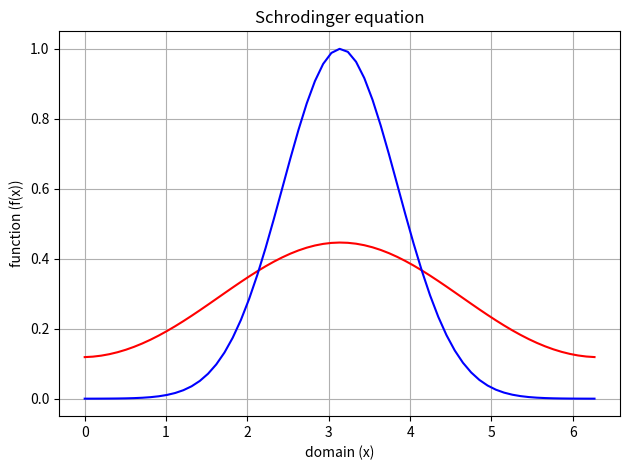

Write the Python code that produced this figure.
import numpy as np
import matplotlib.pyplot as plot
from numpy.fft import fft, ifft

def write_real(x, u, n):
    data = np.array([x.real, u.real])
    data = data.T
    with open(".\data\solution"+str(n)+".dat", "w") as out_file:
        np.savetxt(out_file, data, delimiter=",")
        out_file.close()

n = 64  # grid points / sampling points
dx = 1/n  # step size
dt = 0.01 #time step
nsteps = 100 #no. of time steps
#t = 2500*dt #final time
# grid points where function is evaluated
x = np.linspace(0, 2 * np.pi - dx, n - 1)

# define the initial condition
init = np.exp(-(x-np.pi)**2)
# take its FFT
fftinit = fft(init)
# take the iFFT of FFT of the function
ifftinit = ifft(fftinit)

#print(fftfunction/len(function))
# construct the array of wavenumbers
k1 = np.arange(0, n/2)
k2 = np.arange(-n/2 + 1, 0)
#Two possible forms for the array
#k = np.concatenate((k1, np.zeros(1), k2))
k = np.concatenate((k1, k2))
t = 0

for i in range(1, nsteps):
    sol = fftinit * np.exp(-k * k * t)
    ifftsol = ifft(sol)
    write_real(x, sol, i)
    t = t + dt

#plot the initial and final solutions
plot.plot(x, ifftsol.real, 'r', x, ifftinit.real, 'b')
plot.xlabel("domain (x)")
plot.ylabel("function (f(x))")
plot.title("Schrodinger equation")
plot.grid(True)

plot.tight_layout()
plot.show()
